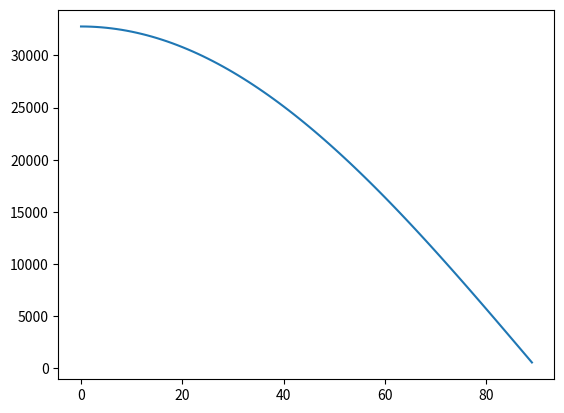

This figure's Python source:
import math
import matplotlib.pyplot as plt

bruh = []
for i in range(90):
    bruh.append(int(math.cos(i * math.pi / 180) * 2**15))
    print(f"{int(math.sin(i * math.pi / 180) * 2**15)},", end="")
    if i % 20 == 0 and i > 0:
        print()

plt.plot(list(range(90)), bruh)
# plt.plot(list(range(90)), [math.cos(i * math.pi / 180) * 2**15 for i in range(90)])
plt.show()
